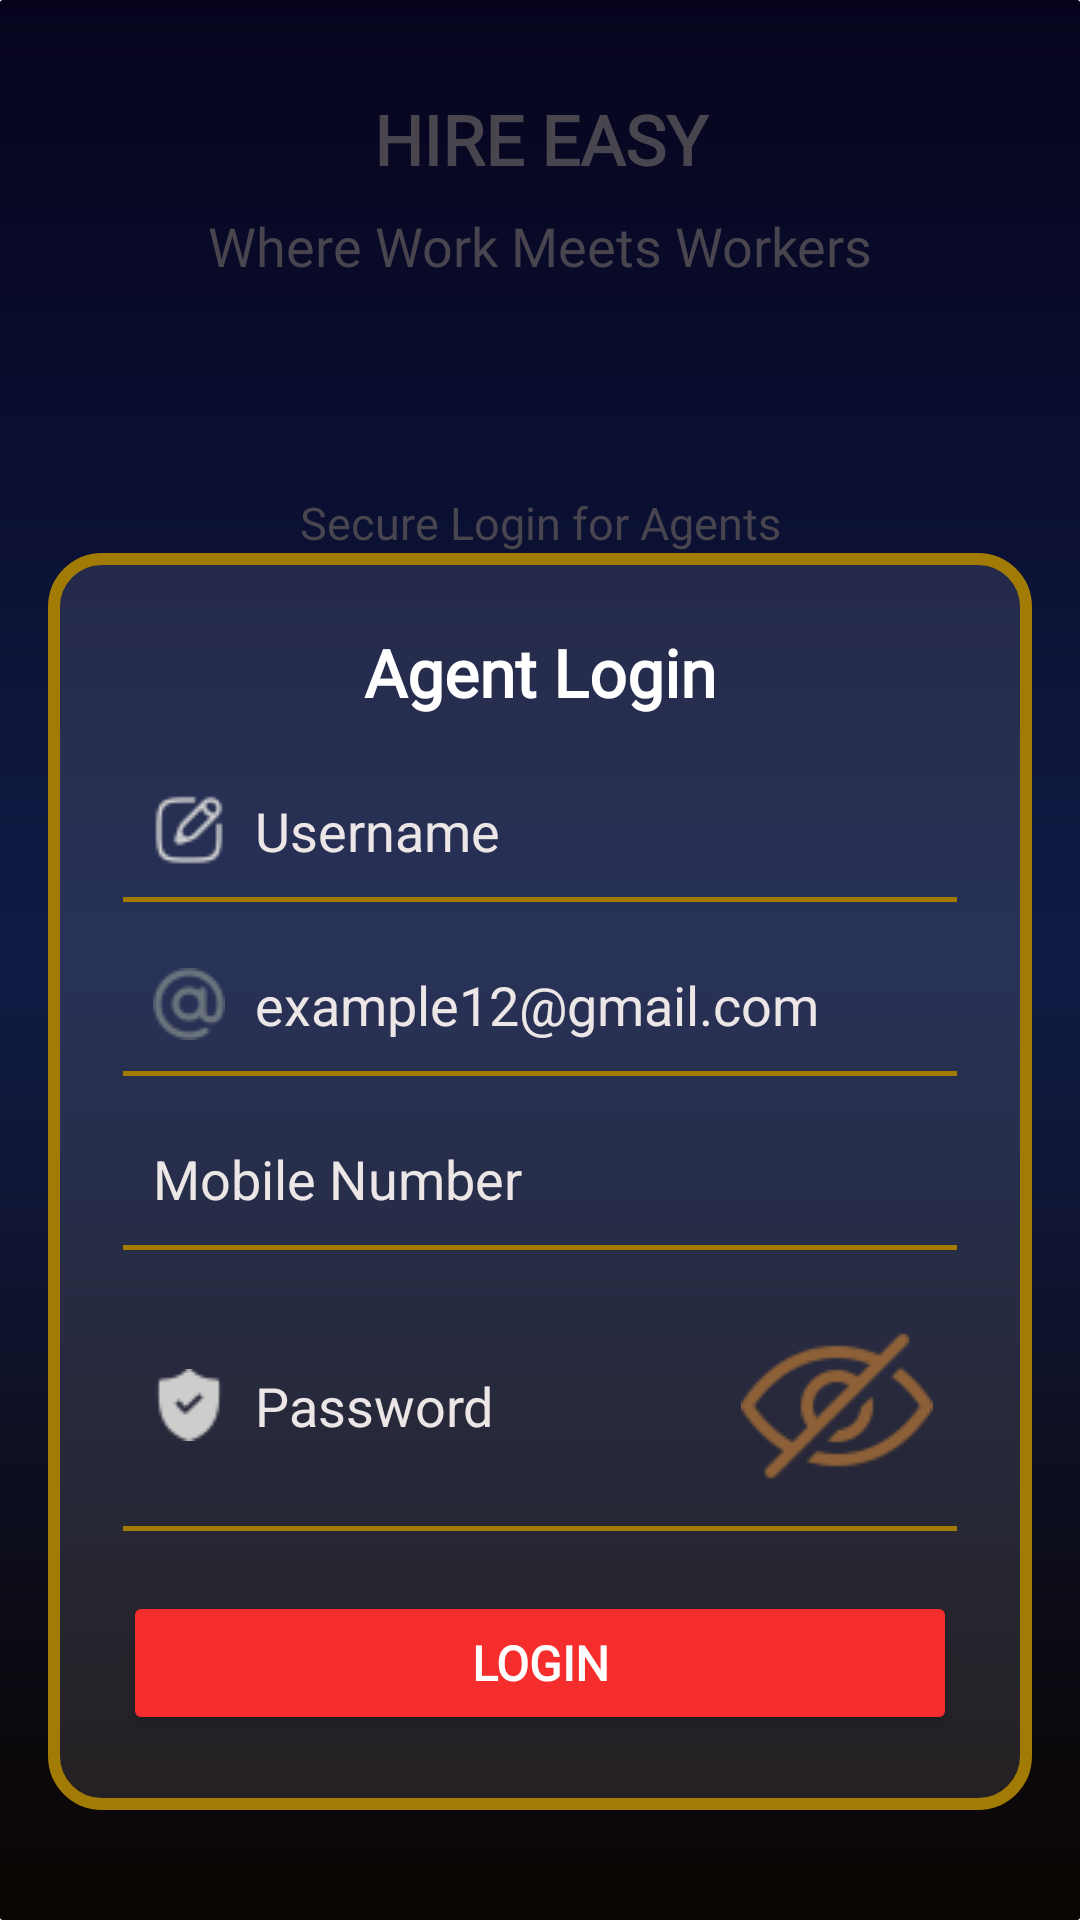

This screen was rendered from an Android layout file. Write that file and the resources it references.
<!-- AndroidManifest.xml: application theme Base.Theme.HireEasy -->
<!-- res/layout/agent_login_main.xml -->
<?xml version="1.0" encoding="utf-8"?>
<ScrollView xmlns:android="http://schemas.android.com/apk/res/android"
    xmlns:app="http://schemas.android.com/apk/res-auto"
    android:layout_width="match_parent"
    android:layout_height="match_parent"
    android:background="@drawable/purple_black_gradient"
    android:fillViewport="true">

    <androidx.constraintlayout.widget.ConstraintLayout
        android:layout_width="match_parent"
        android:layout_height="wrap_content"
        android:padding="16dp">

        
        <TextView
            android:id="@+id/appname"
            android:layout_width="0dp"
            android:layout_height="wrap_content"
            android:text="HIRE EASY"
            android:textSize="23sp"
            android:textStyle="bold"
            android:layout_marginTop="15dp"
            android:textColor="@color/white_90"
            android:gravity="center"
            app:layout_constraintTop_toTopOf="parent"
            app:layout_constraintStart_toStartOf="parent"
            app:layout_constraintEnd_toEndOf="parent"
            app:fontFamily="@font/poppins_bolditalic" />

        
        <TextView
            android:id="@+id/tagline"
            android:layout_width="wrap_content"
            android:layout_height="wrap_content"
            android:layout_marginTop="8dp"
            android:text="Where Work Meets Workers"
            android:textColor="@color/white_70"
            android:textSize="18sp"
            app:fontFamily="@font/poppins_mediumitalic"
            app:layout_constraintTop_toBottomOf="@id/appname"
            app:layout_constraintStart_toStartOf="parent"
            app:layout_constraintEnd_toEndOf="parent" />

        
        <TextView
            android:id="@+id/secure"
            android:layout_width="wrap_content"
            android:layout_height="wrap_content"
            android:layout_marginTop="70dp"
            android:text="Secure Login for Agents"
            android:textColor="@color/white_70"
            android:textSize="15sp"
            android:fontFamily="@font/poppins_regular"
            app:layout_constraintTop_toBottomOf="@id/tagline"
            app:layout_constraintStart_toStartOf="parent"
            app:layout_constraintEnd_toEndOf="parent" />

        
        <LinearLayout
            android:id="@+id/loginCard"
            android:layout_width="0dp"
            android:layout_height="wrap_content"
            android:orientation="vertical"
            android:background="@drawable/golden_card_border"
            android:padding="25dp"
            android:elevation="4dp"
            android:clipToPadding="false"
            app:layout_constraintTop_toBottomOf="@id/secure"
            app:layout_constraintStart_toStartOf="parent"
            app:layout_constraintEnd_toEndOf="parent">

            <TextView
                android:layout_width="wrap_content"
                android:layout_height="wrap_content"
                android:text="Agent Login"
                android:textColor="#FFFFFF"
                android:textSize="22sp"
                android:textStyle="bold"
                android:fontFamily="@font/poppins_semiboiditalic"
                android:layout_gravity="center"/>

            
            <EditText
                android:id="@+id/username"
                android:layout_width="match_parent"
                android:layout_height="wrap_content"
                android:layout_marginTop="16dp"
                android:background="@null"
                android:drawableStart="@drawable/pen"
                android:hint="Username"
                android:padding="10dp"
                android:textColor="#F8F8F8"
                android:drawablePadding="10dp"
                android:textColorHint="#EDE6E6" />

            <View
                android:layout_width="match_parent"
                android:layout_height="1.5dp"
                android:background="#A27B05"/>

            
            <EditText
                android:id="@+id/email"
                android:layout_width="match_parent"
                android:layout_height="wrap_content"
                android:layout_marginTop="12dp"
                android:background="@null"
                android:drawableStart="@drawable/mail"
                android:hint="example12@gmail.com"
                android:padding="10dp"
                android:drawablePadding="10dp"
                android:textColor="#FDFDFD"
                android:textColorHint="#EDE6E6" />
            <View
                android:layout_width="match_parent"
                android:layout_height="1.5dp"
                android:background="#A27B05"/>
            
            <EditText
                android:id="@+id/mobileno"
                android:layout_width="match_parent"
                android:layout_height="wrap_content"
                android:layout_marginTop="12dp"
                android:background="@null"
                android:drawableStart="@drawable/num"
                android:hint="Mobile Number"
                android:padding="10dp"
                android:drawablePadding="10dp"
                android:textColor="#FDFDFD"
                android:textColorHint="#EDE6E6" />
            <View
                android:layout_width="match_parent"
                android:layout_height="1.5dp"
                android:background="#A27B05"/>
            
            <LinearLayout
                android:layout_width="match_parent"
                android:layout_height="wrap_content"
                android:orientation="horizontal"
                android:layout_marginTop="12dp"
                android:gravity="center_vertical">

                <EditText
                    android:id="@+id/password"
                    android:layout_width="0dp"
                    android:layout_weight="1"
                    android:layout_height="wrap_content"
                    android:background="@null"
                    android:hint="Password"
                    android:inputType="textPassword"
                    android:drawableStart="@drawable/shield"
                    android:padding="10dp"
                    android:textColor="@color/white"
                    android:drawablePadding="10dp"
                    android:textColorHint="#EDE6E6"/>

                <ImageView
                    android:id="@+id/togglePass"
                    android:layout_width="wrap_content"
                    android:layout_height="wrap_content"
                    android:clickable="true"
                    android:focusable="true"
                    android:padding="8dp"
                    android:src="@drawable/eye"
                    android:contentDescription="Toggle Password"/>

            </LinearLayout>
            <View
                android:layout_width="match_parent"
                android:layout_height="1.5dp"
                android:background="#A27B05"/>

            
            <Button
                android:id="@+id/loginButton"
                android:layout_width="match_parent"
                android:layout_height="wrap_content"
                android:layout_marginTop="20dp"
                android:backgroundTint="#F62D2D"
                android:text="Login"
                android:textColor="#FFFFFF"
                android:textStyle="bold"
                android:textSize="16sp"
                android:fontFamily="@font/poppins_semiboiditalic"
                android:elevation="6dp"
                android:padding="12dp"/>
        </LinearLayout>

    </androidx.constraintlayout.widget.ConstraintLayout>
</ScrollView>
<!-- resources referenced by this layout -->
<resources>
  <!-- drawable eye: png bitmap (drawable, 2569 bytes) -->
  <!-- drawable golden_card_border (drawable) -->
  <?xml version="1.0" encoding="utf-8"?>
  <shape xmlns:android="http://schemas.android.com/apk/res/android"
      android:shape="rectangle">
  
      
      <solid android:color="#1AFFFFFF" />
  
      
      <stroke
          android:width="4dp"
          android:color="#A27B05" /> 
  
      
      <corners android:radius="16dp" />
  
      
      <padding
          android:left="8dp"
          android:top="8dp"
          android:right="8dp"
          android:bottom="8dp" />
  </shape>
  <!-- drawable mail: png bitmap (drawable, 1208 bytes) -->
  <!-- drawable pen: png bitmap (drawable, 946 bytes) -->
  <!-- drawable purple_black_gradient (drawable) -->
  <?xml version="1.0" encoding="utf-8"?>
  <shape xmlns:android="http://schemas.android.com/apk/res/android">
      <gradient
          android:startColor="#06041D"
          android:centerColor="#101B45"
          android:endColor="#0B0501"
          android:angle="270" />
      <corners android:radius="1dp" />
  </shape>
  <!-- drawable shield: png bitmap (drawable, 757 bytes) -->
  <style name="Base.Theme.HireEasy" parent="Theme.Material3.DayNight.NoActionBar">
          
          <item name="colorPrimary">#01000000</item>
          <item name="colorPrimaryVariant">#01000000</item>
          <item name="colorOnPrimary">#01000000</item>
          
          <item name="android:statusBarColor">@android:color/transparent</item>
          <item name="android:navigationBarColor">@android:color/transparent</item>
          
          <item name="android:windowTranslucentStatus">true</item>
          <item name="android:windowTranslucentNavigation">true</item>
          <item name="android:windowLayoutInDisplayCutoutMode">shortEdges</item> 
      </style>
  <!-- not gathered from this repository: default colours our renderer supplied (Android Studio template values) -->
  <color name="white">#FFFFFFFF</color>
</resources>
